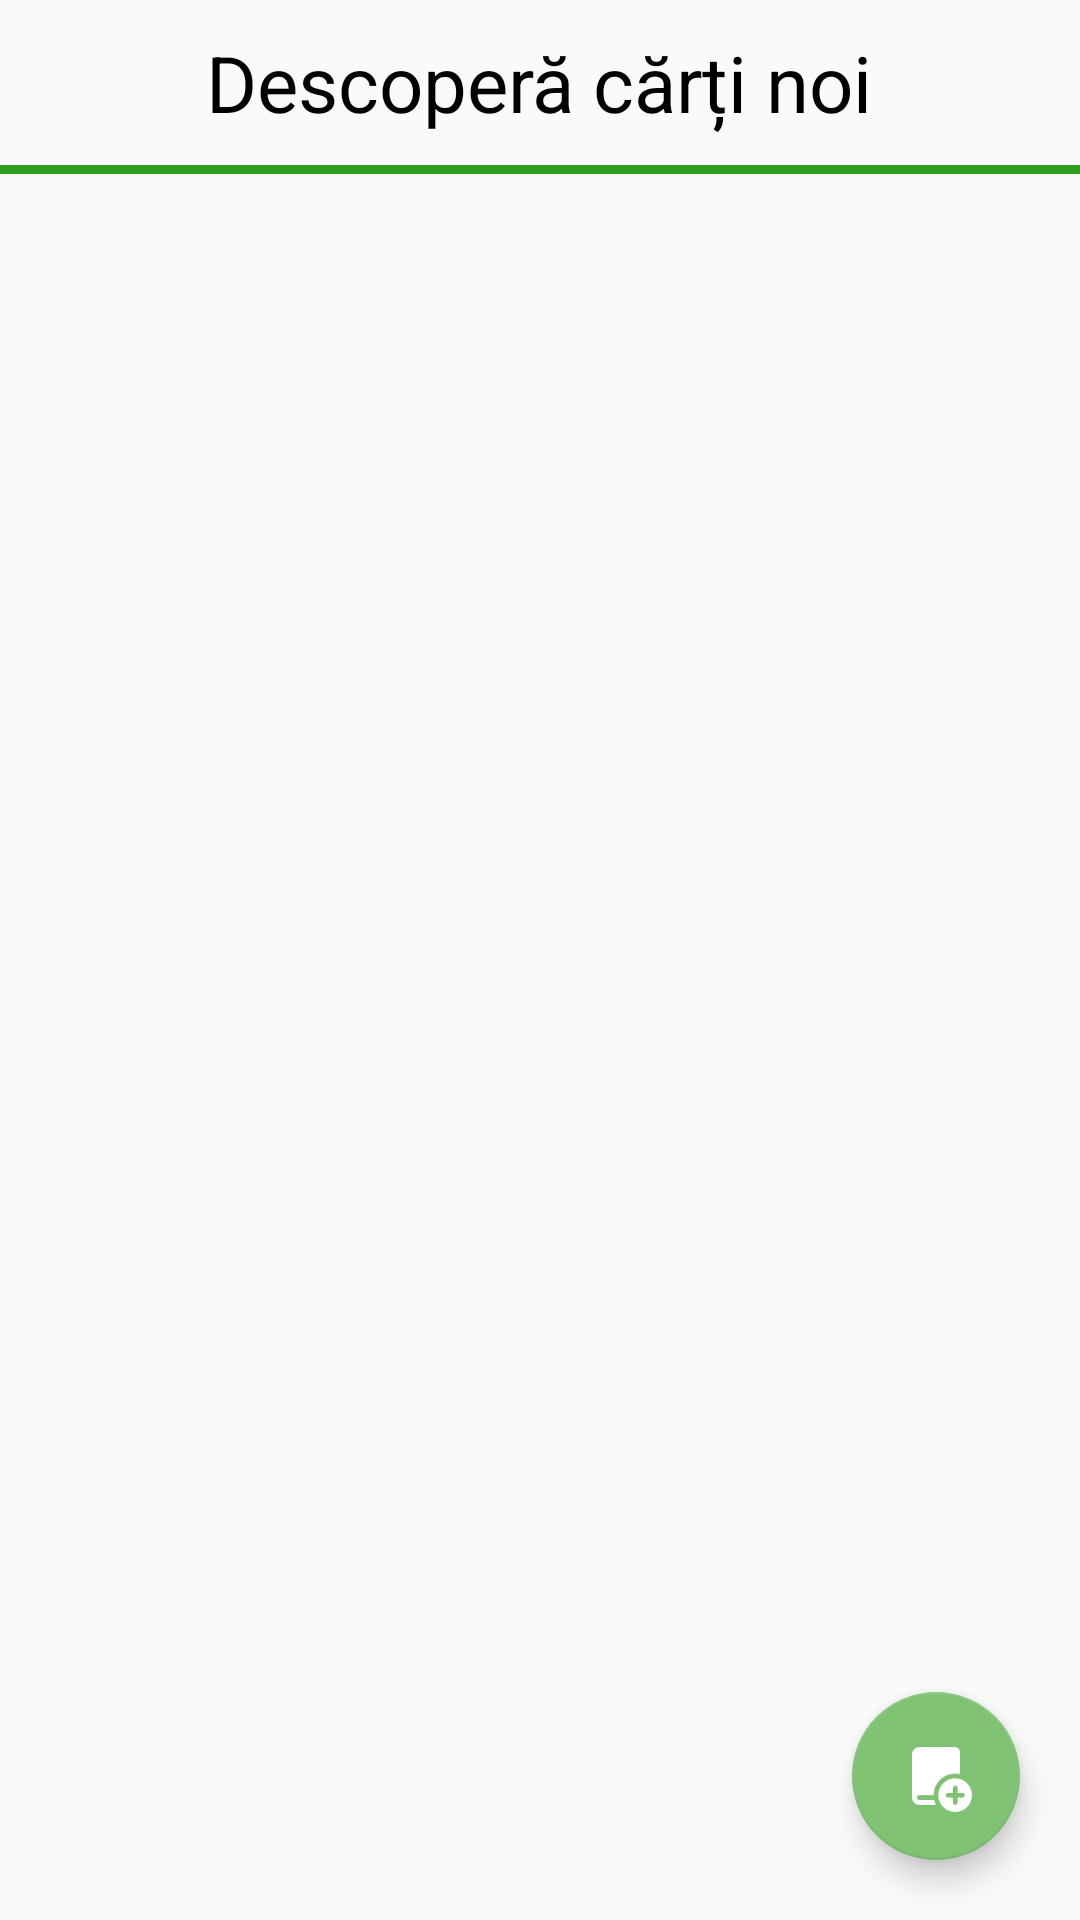

Produce the Android XML layout that renders to this screen, including the resource entries it uses.
<!-- AndroidManifest.xml: application theme AppTheme -->
<!-- res/layout/fragment_discover.xml -->
<?xml version="1.0" encoding="utf-8"?>
<RelativeLayout xmlns:android="http://schemas.android.com/apk/res/android"
    android:layout_width="match_parent"
    android:layout_height="match_parent"
    xmlns:app="http://schemas.android.com/apk/res-auto"
    >

    <LinearLayout
        android:layout_width="match_parent"
        android:layout_height="match_parent"
        android:orientation="vertical">

    <TextView
        android:layout_width="wrap_content"
        android:layout_height="wrap_content"
        android:text="Descoperă cărți noi"
        android:textColor="#000000"
        android:textSize="26dp"
        android:layout_margin="10dp"
        android:layout_gravity="center"/>

    <View android:layout_width="match_parent"
        android:layout_height="3dp"
        android:background="#329e21"/>

    <android.support.v7.widget.RecyclerView
        android:layout_width="match_parent"
        android:layout_height="match_parent"
        android:id="@+id/carteList">

    </android.support.v7.widget.RecyclerView>

    </LinearLayout>

    <android.support.design.widget.FloatingActionButton
        android:layout_width="wrap_content"
        android:layout_height="wrap_content"
        android:layout_alignParentBottom="true"
        android:layout_alignParentRight="true"
        android:layout_margin="20dp"
        app:fabSize="normal"
        android:src="@drawable/fabicon2"
        android:id="@+id/fabSuggestBook"
        android:scaleType="center"/>

</RelativeLayout>
<!-- resources referenced by this layout -->
<resources>
  <!-- drawable fabicon2: png bitmap (drawable, 1485 bytes) -->
  <style name="AppTheme" parent="Theme.AppCompat.Light.DarkActionBar">
          
          <item name="colorPrimary">@color/colorPrimary</item>
          <item name="colorPrimaryDark">@color/colorPrimaryDark</item>
          <item name="colorAccent">@color/colorAccent</item>
      </style>
  <color name="colorPrimary">#329e21</color>
  <color name="colorPrimaryDark">#257418</color>
  <color name="colorAccent">#7fc274</color>
</resources>
